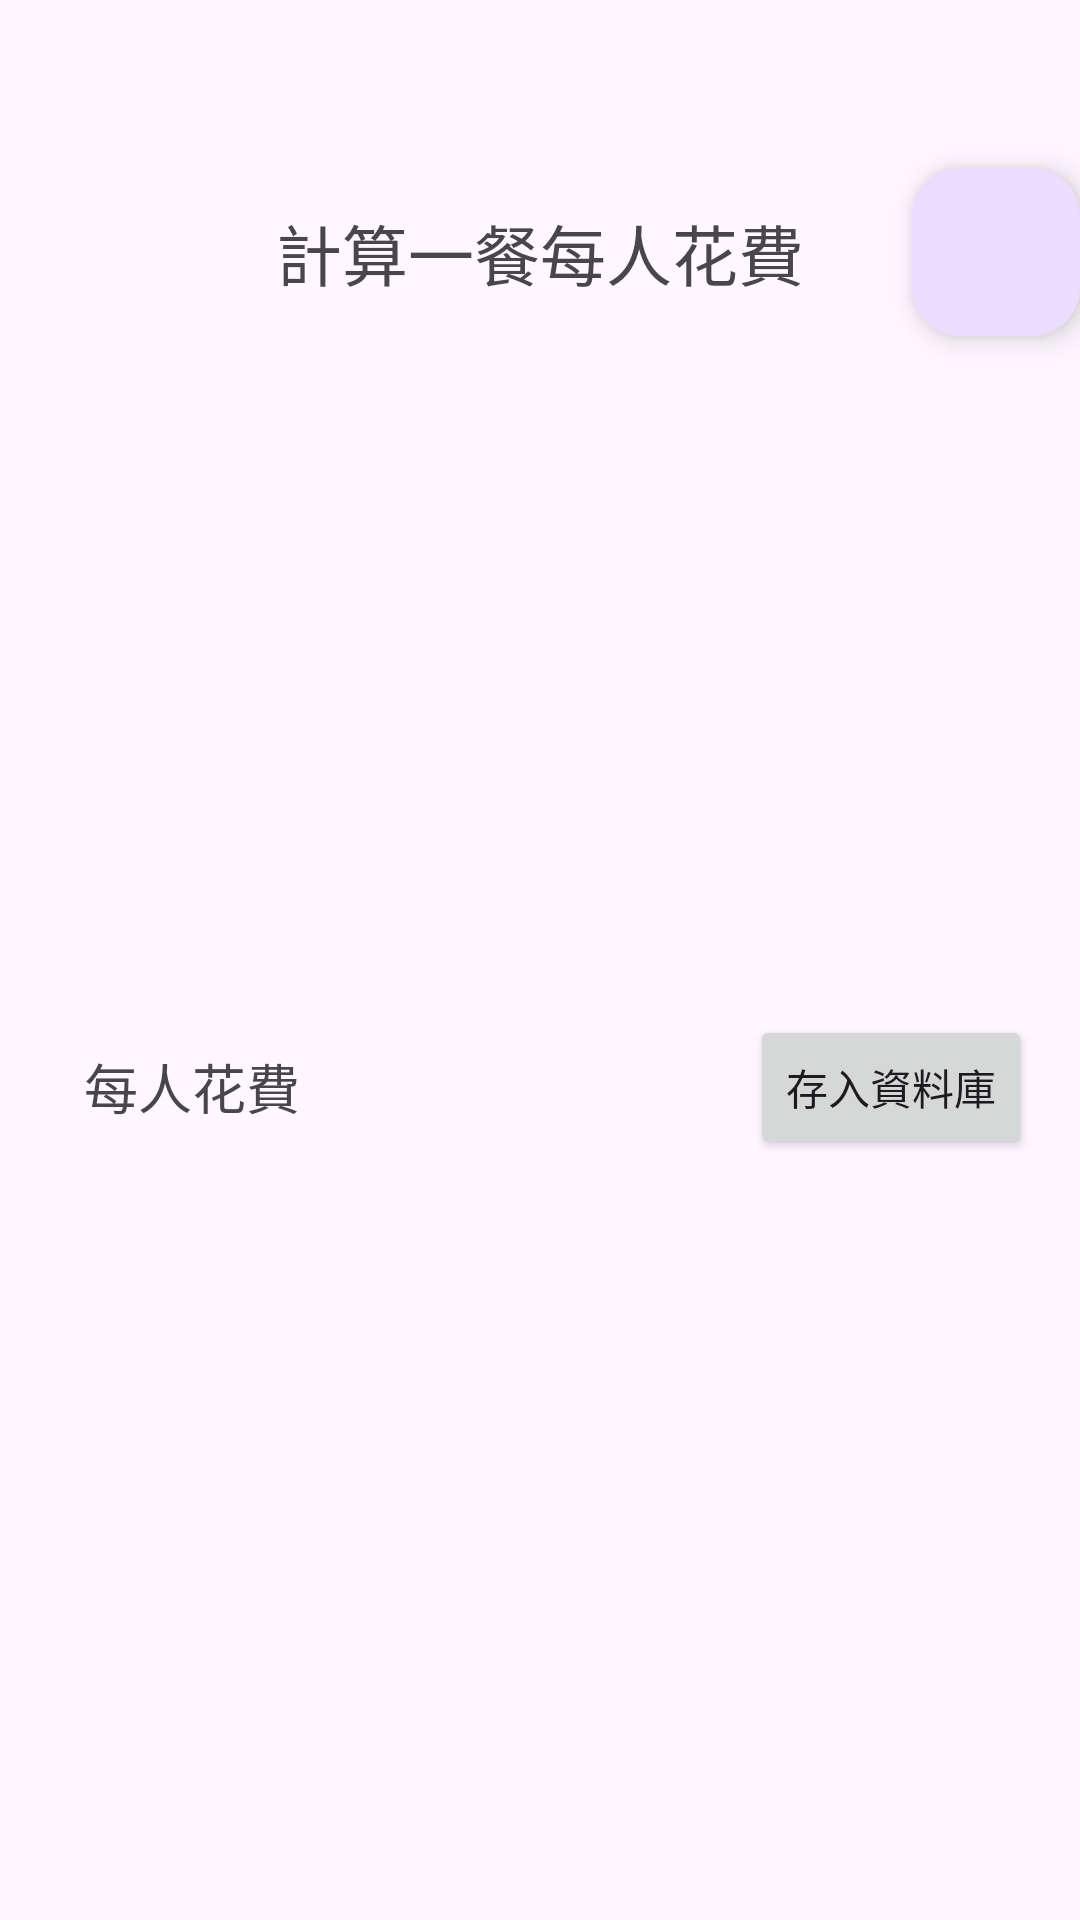

Layout XML and referenced resources for this Android screen:
<!-- AndroidManifest.xml: application theme Theme.Mid_work -->
<!-- res/layout/activity_group_user_page.xml -->
<?xml version="1.0" encoding="utf-8"?>
<androidx.constraintlayout.widget.ConstraintLayout xmlns:android="http://schemas.android.com/apk/res/android"
    xmlns:app="http://schemas.android.com/apk/res-auto"
    xmlns:tools="http://schemas.android.com/tools"
    android:id="@+id/main"
    android:layout_width="match_parent"
    android:layout_height="match_parent"
    tools:context=".Group_user_page">

    <ListView
        android:id="@+id/can_user_food_list"
        android:layout_width="350dp"
        android:layout_height="200dp"
        android:layout_marginTop="48dp"
        app:layout_constraintEnd_toEndOf="parent"
        app:layout_constraintHorizontal_bias="0.262"
        app:layout_constraintStart_toStartOf="parent"
        app:layout_constraintTop_toBottomOf="@+id/group_title" />

    <TextView
        android:id="@+id/group_title"
        android:layout_width="wrap_content"
        android:layout_height="wrap_content"
        android:layout_marginTop="68dp"
        android:text="@string/group_title"
        android:textSize="22sp"
        app:layout_constraintEnd_toEndOf="parent"
        app:layout_constraintStart_toStartOf="parent"
        app:layout_constraintTop_toTopOf="parent" />

    <com.google.android.material.floatingactionbutton.FloatingActionButton
        android:id="@+id/change_to_user"
        android:layout_width="wrap_content"
        android:layout_height="wrap_content"
        android:layout_marginTop="56dp"
        android:clickable="true"
        app:layout_constraintEnd_toEndOf="parent"
        app:layout_constraintTop_toTopOf="parent"
        app:srcCompat="@drawable/user" />

    <TextView
        android:id="@+id/much_per_person"
        android:layout_width="wrap_content"
        android:layout_height="wrap_content"
        android:layout_marginStart="28dp"
        android:text="@string/per_person"
        android:textSize="18sp"
        app:layout_constraintBottom_toTopOf="@+id/people_who_eat"
        app:layout_constraintStart_toStartOf="parent"
        app:layout_constraintTop_toBottomOf="@+id/can_user_food_list"
        app:layout_constraintVertical_bias="0.49" />

    <ListView
        android:id="@+id/people_who_eat"
        android:layout_width="350dp"
        android:layout_height="200dp"
        android:layout_marginBottom="64dp"
        app:layout_constraintBottom_toBottomOf="parent"
        app:layout_constraintEnd_toEndOf="parent"
        app:layout_constraintHorizontal_bias="0.262"
        app:layout_constraintStart_toStartOf="parent" />

    <Button
        android:id="@+id/count"
        android:layout_width="wrap_content"
        android:layout_height="wrap_content"
        android:layout_marginEnd="16dp"
        android:text="@string/count_btn"
        app:layout_constraintBottom_toTopOf="@+id/people_who_eat"
        app:layout_constraintEnd_toEndOf="parent"
        app:layout_constraintTop_toBottomOf="@+id/can_user_food_list"
        app:layout_constraintVertical_bias="0.504" />

</androidx.constraintlayout.widget.ConstraintLayout>
<!-- resources referenced by this layout -->
<resources>
  <string name="count_btn">存入資料庫</string>
  <string name="group_title">計算一餐每人花費</string>
  <string name="per_person">每人花費</string>
  <style name="Theme.Mid_work" parent="Base.Theme.Mid_work" />
  <style name="Base.Theme.Mid_work" parent="Theme.Material3.DayNight.NoActionBar">
          
          
      </style>
</resources>
